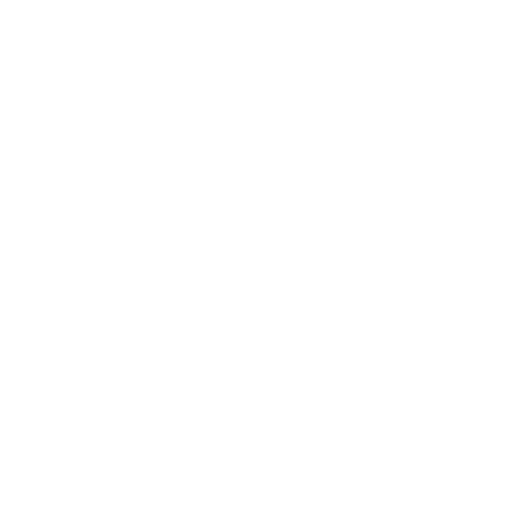
t = 0.00 s
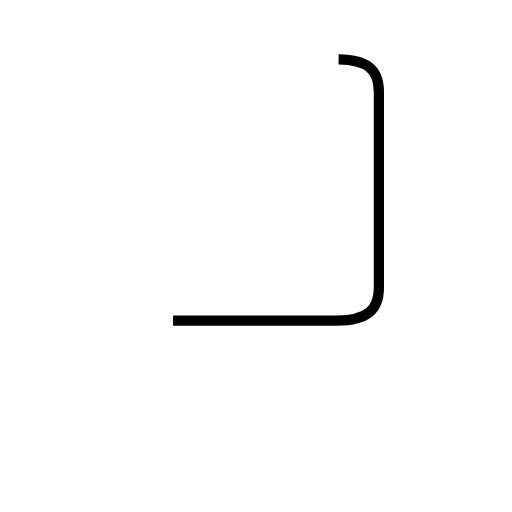
t = 1.41 s
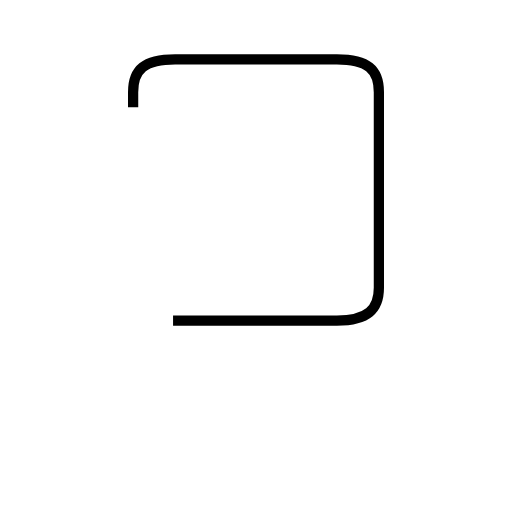
t = 2.11 s
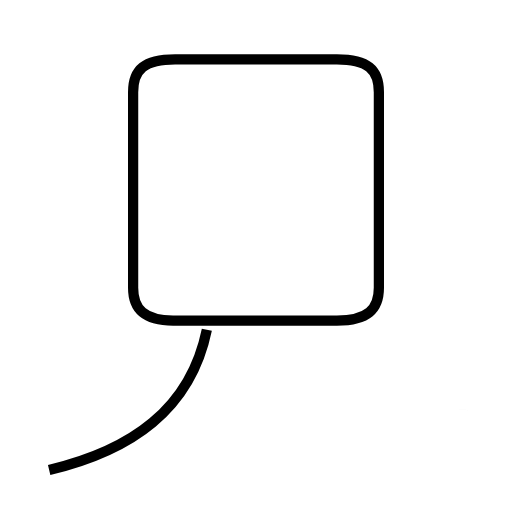
t = 3.47 s
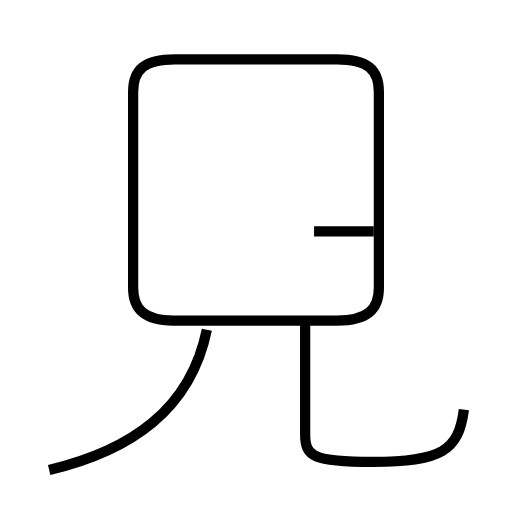
t = 4.58 s
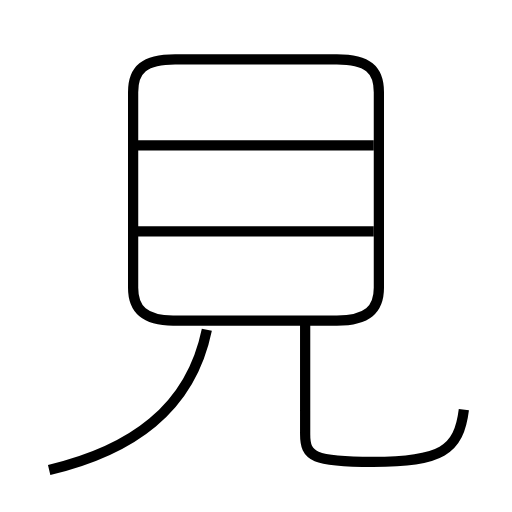
t = 5.80 s

The animated SVG that drew these frames (rendered in a browser with its animation timeline set to each time). Animation: 5 SMIL elements (animate=5); one cycle of 5.80 s.

<?xml version='1.0' encoding='utf-8'?>
<svg viewBox="0.0 -6.0 50.0 50.0" version="1.1" xmlns="http://www.w3.org/2000/svg"><rect x="-1000" y="-1000" width="2000" height="2000" stroke="white" fill="white" /><g style="fill:none;stroke:#000000;stroke-width:1"><path d="M 16.9 -12.7 L 32.9 -12.7 C 35.9 -12.7 37.0 -13.8 37.0 -15.9 L 37.0 -35.0 C 37.0 -37.2 35.9 -38.2 32.9 -38.2 L 17.1 -38.2 C 14.1 -38.2 13.0 -37.2 13.0 -35.0 L 13.0 -15.9 C 13.0 -13.8 14.1 -12.7 16.9 -12.7 Z " transform="translate(0.0 38.0)" stroke-dasharray="93.83514110341123" stroke-dashoffset="93.83514110341123"><animate attributeName="stroke-dashoffset" from="93.83514110341123" to="0" dur="2.815054233102337s" begin="0s" fill="freeze" /></path><path d="M 4.8 1.9 C 12.8 0.0 18.6 -4.0 20.2 -11.8 " transform="translate(0.0 38.0)" stroke-dasharray="21.922222173392733" stroke-dashoffset="21.922222173392733"><animate attributeName="stroke-dashoffset" from="21.922222173392733" to="0" dur="0.657666665201782s" begin="2.815054233102337s" fill="freeze" /></path><path d="M 45.3 -4.0 C 44.8 -0.0 43.1 1.1 36.4 1.1 C 30.6 1.1 29.8 0.6 29.8 -1.6 L 29.8 -12.8 " transform="translate(0.0 38.0)" stroke-dasharray="31.047472385424932" stroke-dashoffset="31.047472385424932"><animate attributeName="stroke-dashoffset" from="31.047472385424932" to="0" dur="0.9314241715627479s" begin="3.472720898304119s" fill="freeze" /></path><path d="M 36.5 -21.4 L 13.2 -21.4 " transform="translate(0.0 38.0)" stroke-dasharray="23.3" stroke-dashoffset="23.3"><animate attributeName="stroke-dashoffset" from="23.3" to="0" dur="0.699s" begin="4.404145069866867s" fill="freeze" /></path><path d="M 36.5 -29.8 L 13.2 -29.8" transform="translate(0.0 38.0)" stroke-dasharray="23.3" stroke-dashoffset="23.3"><animate attributeName="stroke-dashoffset" from="23.3" to="0" dur="0.699s" begin="5.103145069866867s" fill="freeze" /></path></g></svg>
